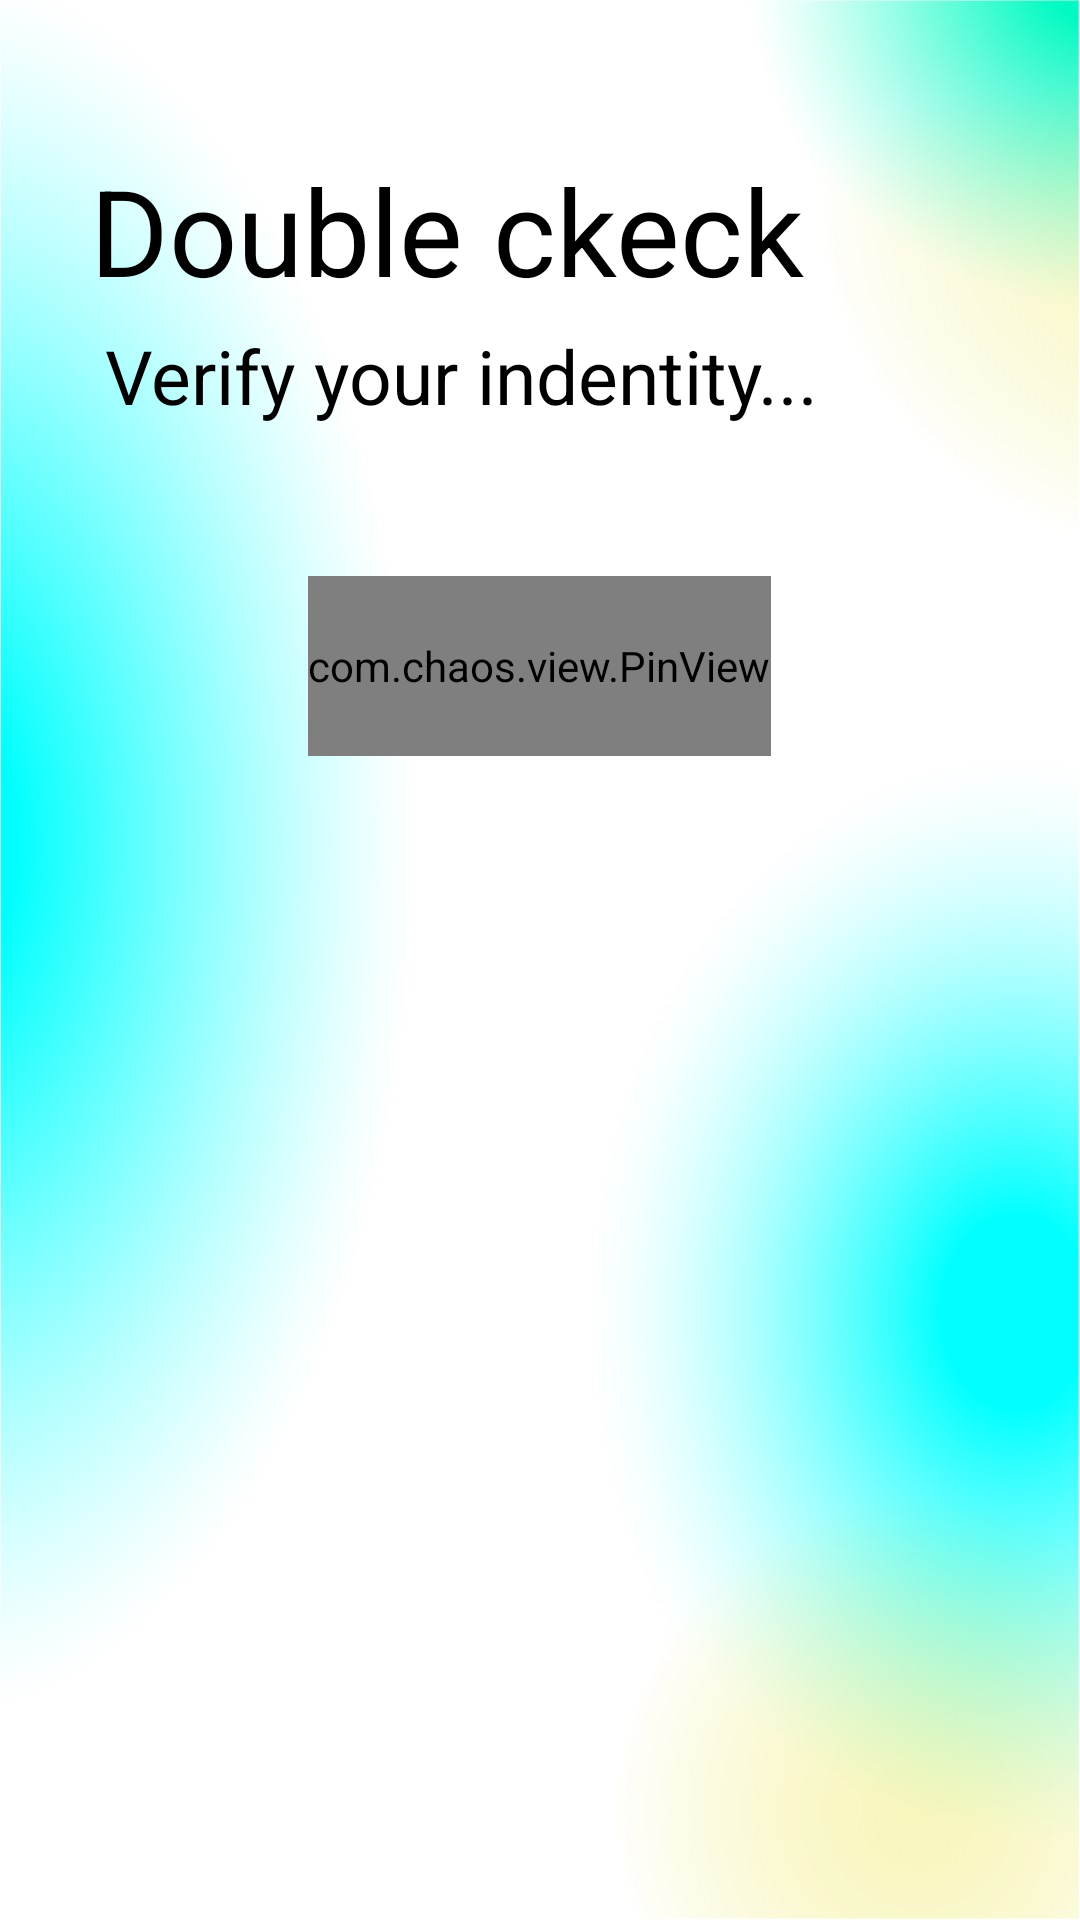

Android layout source for this screen:
<!-- AndroidManifest.xml: application theme Theme.SpredPay -->
<!-- res/layout/activity_double_check.xml -->
<?xml version="1.0" encoding="utf-8"?>
<RelativeLayout xmlns:android="http://schemas.android.com/apk/res/android"
    xmlns:tools="http://schemas.android.com/tools"
    android:layout_width="match_parent"
    android:layout_height="match_parent"
    xmlns:app="http://schemas.android.com/apk/res-auto"
    android:background="@drawable/background"
    android:theme="@style/ThemeOverlay.SpredPay.FullscreenContainer"
    tools:context=".DoubleCheckActivity">

    <TextView
        android:id="@+id/txt_verify"
        android:layout_width="match_parent"
        android:layout_height="wrap_content"
        android:layout_marginTop="50dp"
        android:paddingStart="30dp"
        android:text="Double ckeck"
        android:textAlignment="viewStart"
        android:textColor="#000"
        android:textSize="40sp" />

    <TextView
        android:id="@+id/txt_verify2"
        android:layout_width="match_parent"
        android:layout_height="wrap_content"
        android:layout_below="@+id/txt_verify"
        android:layout_marginTop="5dp"
        android:paddingStart="35dp"
        android:text="Verify your indentity..."
        android:textAlignment="viewStart"
        android:textColor="#000"
        android:textSize="25sp" />

    <com.chaos.view.PinView
        android:id="@+id/double_pinView"
        style="@style/PinWidget.PinView"
        android:layout_width="wrap_content"
        android:layout_height="60dp"
        android:layout_below="@+id/txt_verify2"
        android:layout_centerHorizontal="true"
        android:layout_marginTop="50dp"
        android:inputType="numberPassword"
        android:itemBackground="@drawable/background_home_elements"
        android:textSize="20sp"
        app:itemHeight="60dp"
        app:itemRadius="15dp"
        app:itemSpacing="15dp"
        app:itemWidth="60dp" />

    <androidx.appcompat.widget.AppCompatButton
        android:id="@+id/button_get_in"
        android:layout_width="match_parent"
        android:layout_height="60dp"
        android:layout_alignParentBottom="true"
        android:layout_marginStart="30dp"
        android:layout_marginTop="30dp"
        android:layout_marginEnd="30dp"
        android:layout_marginBottom="30dp"
        android:background="@drawable/input_field"
        android:visibility="invisible"
        android:text="Get in!"
        android:textSize="25sp" />

    <androidx.appcompat.widget.AppCompatImageView
        android:id="@+id/imageView_double_faceID"
        android:layout_width="80dp"
        android:layout_height="80dp"
        android:layout_above="@+id/button_get_in"
        android:layout_centerHorizontal="true"
        android:src="@drawable/ic_faceid" />

</RelativeLayout>
<!-- resources referenced by this layout -->
<resources>
  <!-- drawable background: jpg bitmap (drawable, 104492 bytes) -->
  <!-- drawable background_home_elements (drawable) -->
  <?xml version="1.0" encoding="utf-8"?>
  <shape xmlns:android="http://schemas.android.com/apk/res/android"
      android:shape="rectangle">
  
      <solid android:color="#99FFFFFF"/>
      <corners android:radius="15dp" />
      <stroke android:color="@android:color/holo_blue_dark" android:width="1dp"/>
  </shape>
  <!-- drawable input_field (drawable) -->
  <?xml version="1.0" encoding="utf-8"?>
  <shape xmlns:android="http://schemas.android.com/apk/res/android"
      android:shape="rectangle">
  
      <solid android:color="#BCFFFFFF"/>
      <corners android:radius="10dp" />
      <stroke android:color="#00422F" android:width="2dp"/>
  </shape>
  <style name="ThemeOverlay.SpredPay.FullscreenContainer" parent="">
          <item name="fullscreenBackgroundColor">@color/light_blue_600</item>
          <item name="fullscreenTextColor">@color/light_blue_A200</item>
      </style>
  <style name="Theme.SpredPay" parent="Theme.MaterialComponents.DayNight.NoActionBar">
          
          <item name="colorPrimary">#F5F5F5</item>
          <item name="colorPrimaryVariant">#F5F5F5</item>
          <item name="colorOnPrimary">@color/white</item>
          
          <item name="colorSecondary">#00D9FF</item>
          <item name="colorSecondaryVariant">#00D9FF</item>
          <item name="colorOnSecondary">@color/black</item>
          
          <item name="android:statusBarColor" tools:targetApi="l">?attr/colorPrimaryVariant</item>
          
      </style>
  <color name="light_blue_600">#FF039BE5</color>
  <color name="light_blue_A200">#FF40C4FF</color>
  <color name="white">#FFFFFFFF</color>
  <color name="black">#FF000000</color>
</resources>
